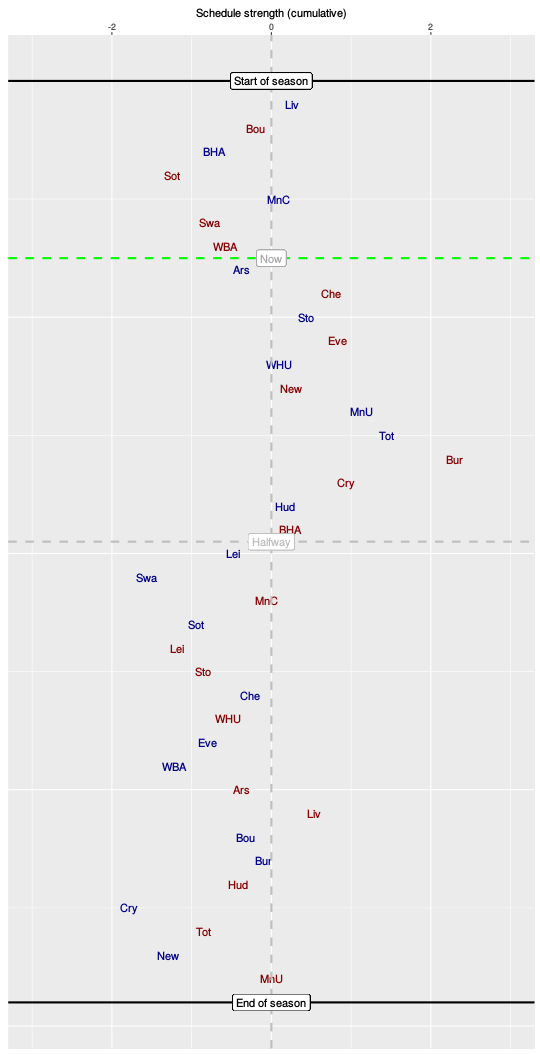

Values plotted in this chart, from the file beside it:
, HA, vs, sched, cumulative
1, H, Liv, 0.26, 0.26
2, A, Bou, -0.47, -0.2
3, H, BHA, -0.52, -0.72
4, A, Sot, -0.52, -1.24
5, H, MnC, 1.34, 0.09
6, A, Swa, -0.86, -0.77
7, A, WBA, 0.19, -0.58
8, H, Ars, 0.21, -0.37
9, A, Che, 1.13, 0.75
10, H, Sto, -0.31, 0.44
11, A, Eve, 0.39, 0.83
12, H, WHU, -0.74, 0.09
13, A, New, 0.16, 0.25
14, H, MnU, 0.88, 1.13
15, H, Tot, 0.31, 1.44
16, A, Bur, 0.87, 2.3
17, A, Cry, -1.37, 0.93
18, H, Hud, -0.76, 0.17
19, A, BHA, 0.06, 0.23
20, H, Lei, -0.71, -0.48
21, H, Swa, -1.09, -1.57
22, A, MnC, 1.51, -0.06
23, H, Sot, -0.89, -0.95
24, A, Lei, -0.23, -1.18
25, A, Sto, 0.32, -0.86
26, H, Che, 0.59, -0.27
27, A, WHU, -0.27, -0.54
28, H, Eve, -0.26, -0.8
29, H, WBA, -0.42, -1.22
30, A, Ars, 0.85, -0.37
31, A, Liv, 0.89, 0.53
32, H, Bou, -0.86, -0.33
33, H, Bur, 0.23, -0.1
34, A, Hud, -0.31, -0.42
35, H, Cry, -1.37, -1.78
36, A, Tot, 0.93, -0.85
37, H, New, -0.44, -1.3
38, A, MnU, 1.3, 0
